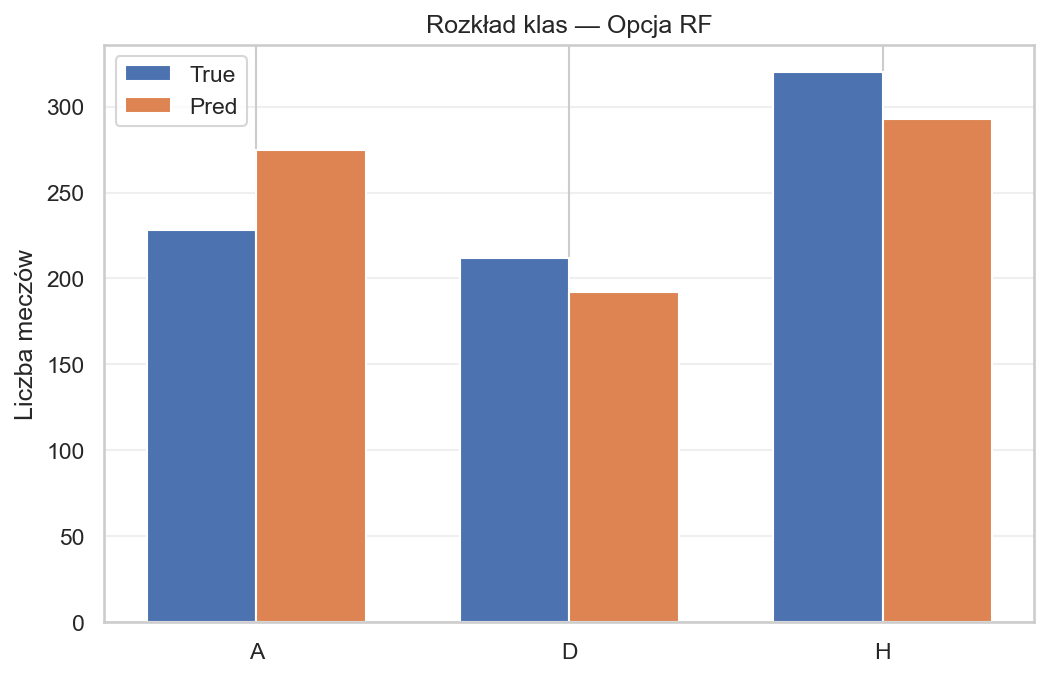

Values plotted in this chart, from the file beside it:
Class, True_Count, Pred_Count
A, 228, 275
D, 212, 192
H, 320, 293
